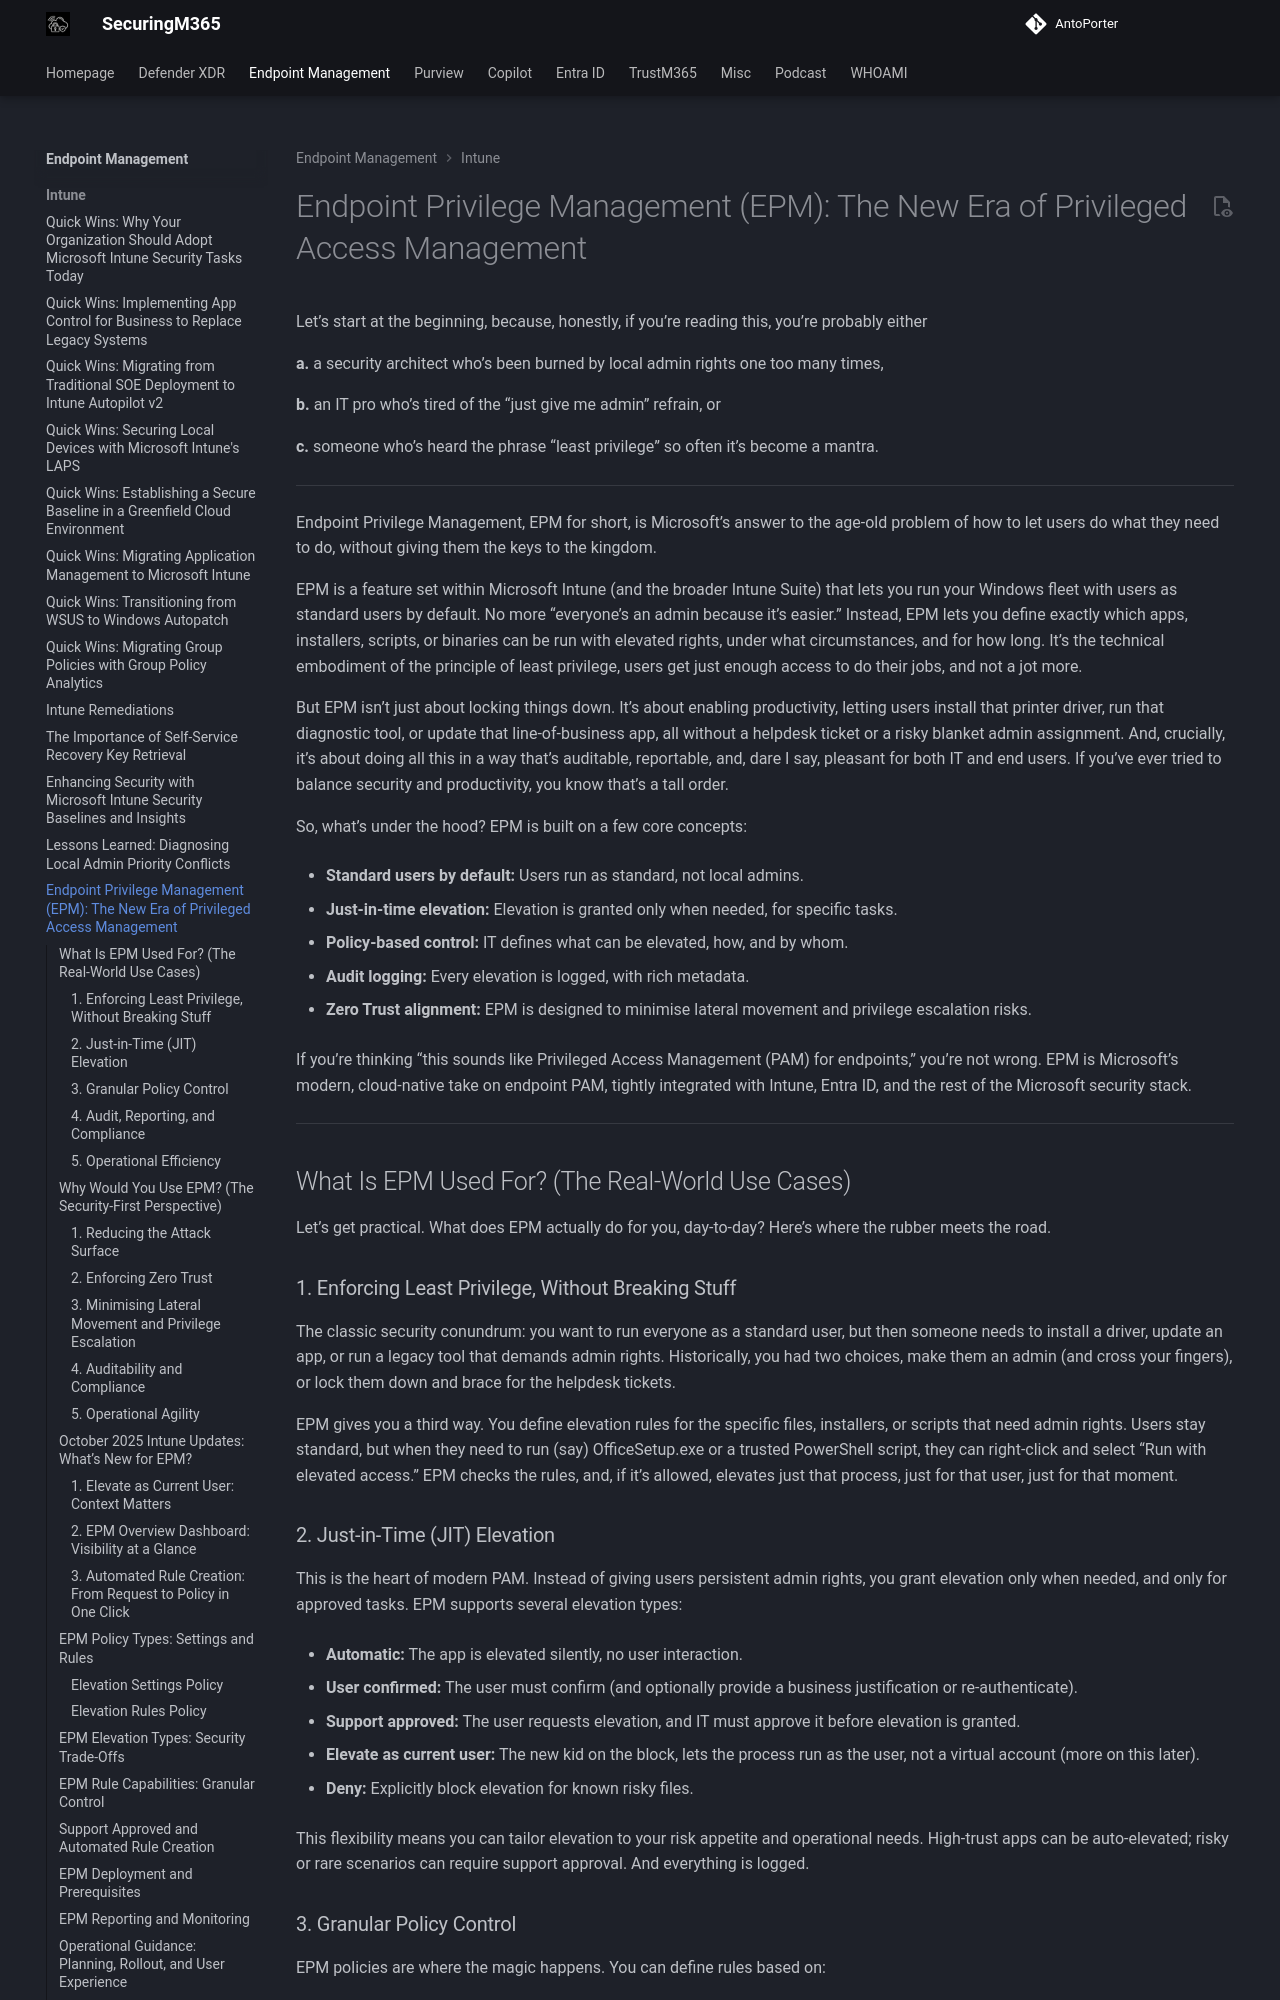

repository: AntoPorter/antoporter.github.io · page: endpoint/intune/epm-as-pam/index.html · generator: mkdocs

# Endpoint Privilege Management (EPM): The New Era of Privileged Access Management


Let’s start at the beginning, because, honestly, if you’re reading this, you’re probably either 

**a.** a security architect who’s been burned by local admin rights one too many times, 

**b.** an IT pro who’s tired of the “just give me admin” refrain, or 

**c.** someone who’s heard the phrase “least privilege” so often it’s become a mantra. 


---

Endpoint Privilege Management, EPM for short, is Microsoft’s answer to the age-old problem of how to let users do what they need to do, without giving them the keys to the kingdom.

EPM is a feature set within Microsoft Intune (and the broader Intune Suite) that lets you run your Windows fleet with users as standard users by default. No more “everyone’s an admin because it’s easier.” Instead, EPM lets you define exactly which apps, installers, scripts, or binaries can be run with elevated rights, under what circumstances, and for how long. It’s the technical embodiment of the principle of least privilege, users get just enough access to do their jobs, and not a jot more.

But EPM isn’t just about locking things down. It’s about enabling productivity, letting users install that printer driver, run that diagnostic tool, or update that line-of-business app, all without a helpdesk ticket or a risky blanket admin assignment. And, crucially, it’s about doing all this in a way that’s auditable, reportable, and, dare I say, pleasant for both IT and end users. If you’ve ever tried to balance security and productivity, you know that’s a tall order.

So, what’s under the hood? EPM is built on a few core concepts:

- **Standard users by default:** Users run as standard, not local admins.
	
- **Just-in-time elevation:** Elevation is granted only when needed, for specific tasks.
	
- **Policy-based control:** IT defines what can be elevated, how, and by whom.
	
- **Audit logging:** Every elevation is logged, with rich metadata.
	
- **Zero Trust alignment:** EPM is designed to minimise lateral movement and privilege escalation risks.
	

If you’re thinking “this sounds like Privileged Access Management (PAM) for endpoints,” you’re not wrong. EPM is Microsoft’s modern, cloud-native take on endpoint PAM, tightly integrated with Intune, Entra ID, and the rest of the Microsoft security stack.

---

## What Is EPM Used For? (The Real-World Use Cases)

Let’s get practical. What does EPM actually do for you, day-to-day? Here’s where the rubber meets the road.

### 1. Enforcing Least Privilege, Without Breaking Stuff

The classic security conundrum: you want to run everyone as a standard user, but then someone needs to install a driver, update an app, or run a legacy tool that demands admin rights. Historically, you had two choices, make them an admin (and cross your fingers), or lock them down and brace for the helpdesk tickets.

EPM gives you a third way. You define elevation rules for the specific files, installers, or scripts that need admin rights. Users stay standard, but when they need to run (say) OfficeSetup.exe or a trusted PowerShell script, they can right-click and select “Run with elevated access.” EPM checks the rules, and, if it’s allowed, elevates just that process, just for that user, just for that moment.

### 2. Just-in-Time (JIT) Elevation

This is the heart of modern PAM. Instead of giving users persistent admin rights, you grant elevation only when needed, and only for approved tasks. EPM supports several elevation types:

- **Automatic:** The app is elevated silently, no user interaction.
	
- **User confirmed:** The user must confirm (and optionally provide a business justification or re-authenticate).
	
- **Support approved:** The user requests elevation, and IT must approve it before elevation is granted.
	
- **Elevate as current user:** The new kid on the block, lets the process run as the user, not a virtual account (more on this later).
	
- **Deny:** Explicitly block elevation for known risky files.
	

This flexibility means you can tailor elevation to your risk appetite and operational needs. High-trust apps can be auto-elevated; risky or rare scenarios can require support approval. And everything is logged.
